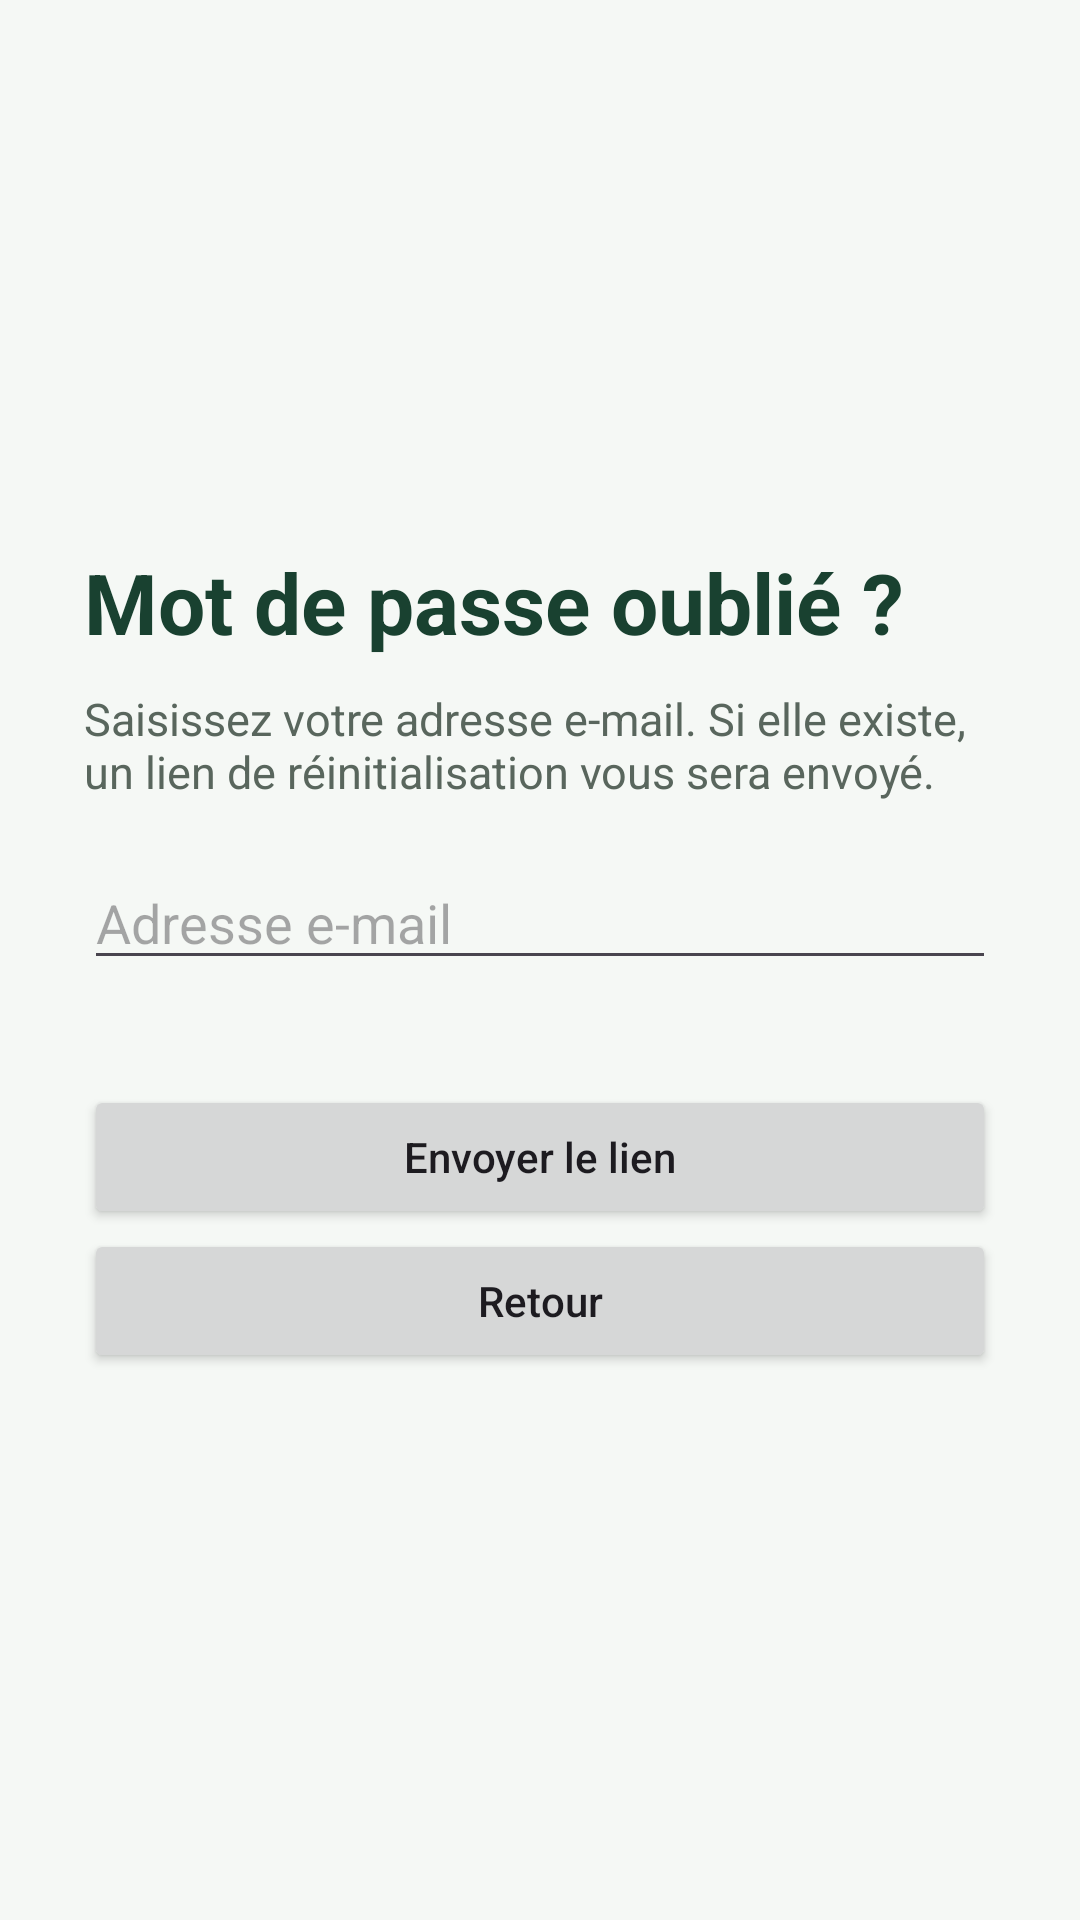

Reconstruct the res/layout file that produces this screen, plus the resources it refers to.
<!-- AndroidManifest.xml: application theme Theme.NutritionFitness -->
<!-- res/layout/activity_forgot_password.xml -->
<?xml version="1.0" encoding="utf-8"?>
<ScrollView xmlns:android="http://schemas.android.com/apk/res/android" android:layout_width="match_parent" android:layout_height="match_parent" android:fillViewport="true" android:background="#F5F8F5"><LinearLayout android:layout_width="match_parent" android:layout_height="match_parent" android:orientation="vertical" android:padding="28dp" android:gravity="center_vertical"><TextView android:layout_width="match_parent" android:layout_height="wrap_content" android:text="Mot de passe oublié ?" android:textSize="28sp" android:textStyle="bold" android:textColor="#194130" android:paddingBottom="10dp"/><TextView android:layout_width="match_parent" android:layout_height="wrap_content" android:text="Saisissez votre adresse e-mail. Si elle existe, un lien de réinitialisation vous sera envoyé." android:textSize="15sp" android:textColor="#59665D" android:paddingBottom="18dp"/><EditText android:id="@+id/emailInput" android:layout_width="match_parent" android:layout_height="wrap_content" android:hint="Adresse e-mail" android:inputType="textEmailAddress"/><TextView android:id="@+id/statusText" android:layout_width="match_parent" android:layout_height="wrap_content" android:textColor="#B3261E" android:padding="8dp"/><Button android:id="@+id/sendButton" android:layout_width="match_parent" android:layout_height="wrap_content" android:text="Envoyer le lien" android:textAllCaps="false"/><Button android:id="@+id/backButton" android:layout_width="match_parent" android:layout_height="wrap_content" android:text="Retour" android:textAllCaps="false"/></LinearLayout></ScrollView>
<!-- resources referenced by this layout -->
<resources>
  <style name="Theme.NutritionFitness" parent="Base.Theme.NutritionFitness" />
  <style name="Base.Theme.NutritionFitness" parent="Theme.Material3.DayNight.NoActionBar">
          
          
      </style>
</resources>
